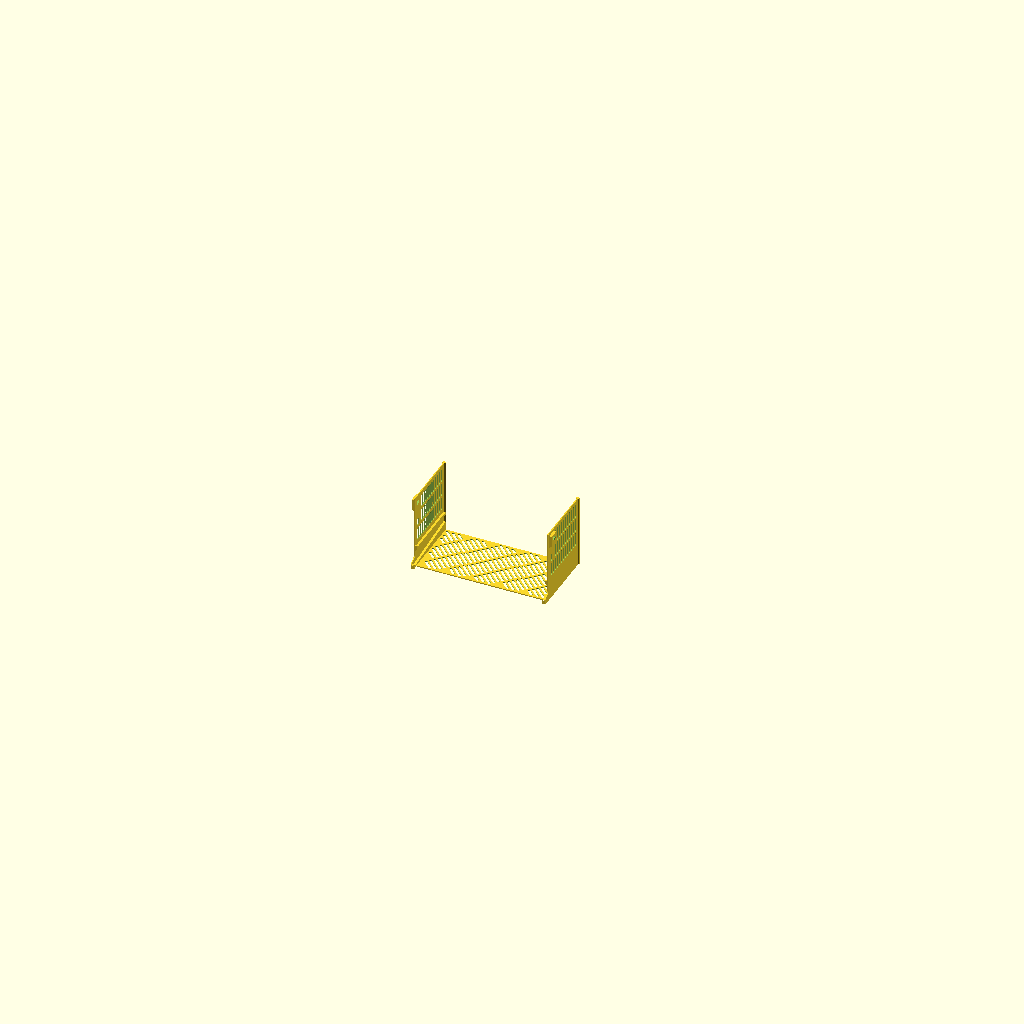
Cell 1: the model at its default parameters.
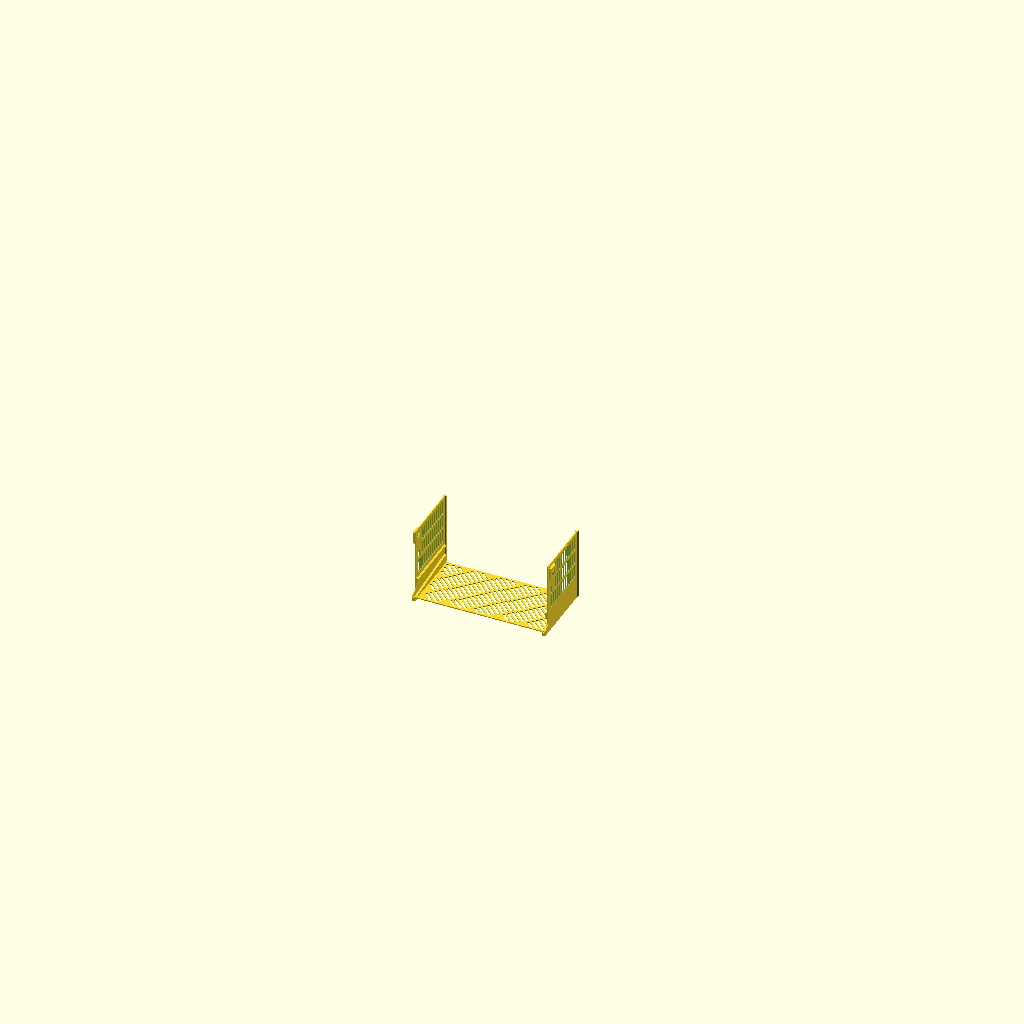
Cell 2 — cut set to 228, the other parameters unchanged.
All cells are drawn from the same view direction (rotation 55°, 0°, 25°, orthographic, colour scheme Cornfield), but the view is re-fitted for each cell, so position and scale can differ between cells as well as the parameter.
OpenSCAD source file projects/sink-organizers/fea/drainer_body_cut.scad:
// The cutlery drainer's body as it stands on the bed when the nozzle is at
// z = cut, for print_sway.py (PIECE=drainer).
//   openscad -o body.stl -D cut=80 [-D ...] drainer_body_cut.scad
cut = 114;
include <../cutlery-drainer.scad>
part = "none";

intersection() {
    body();
    translate([-500, -500, -1]) cube([1000, 1000, cut + 1]);
}
echo("FEA", "TOP", top);
Parameter table extracted from the source (name, type, default, range or options):
cut: number, default 114
part: string, default "none"
